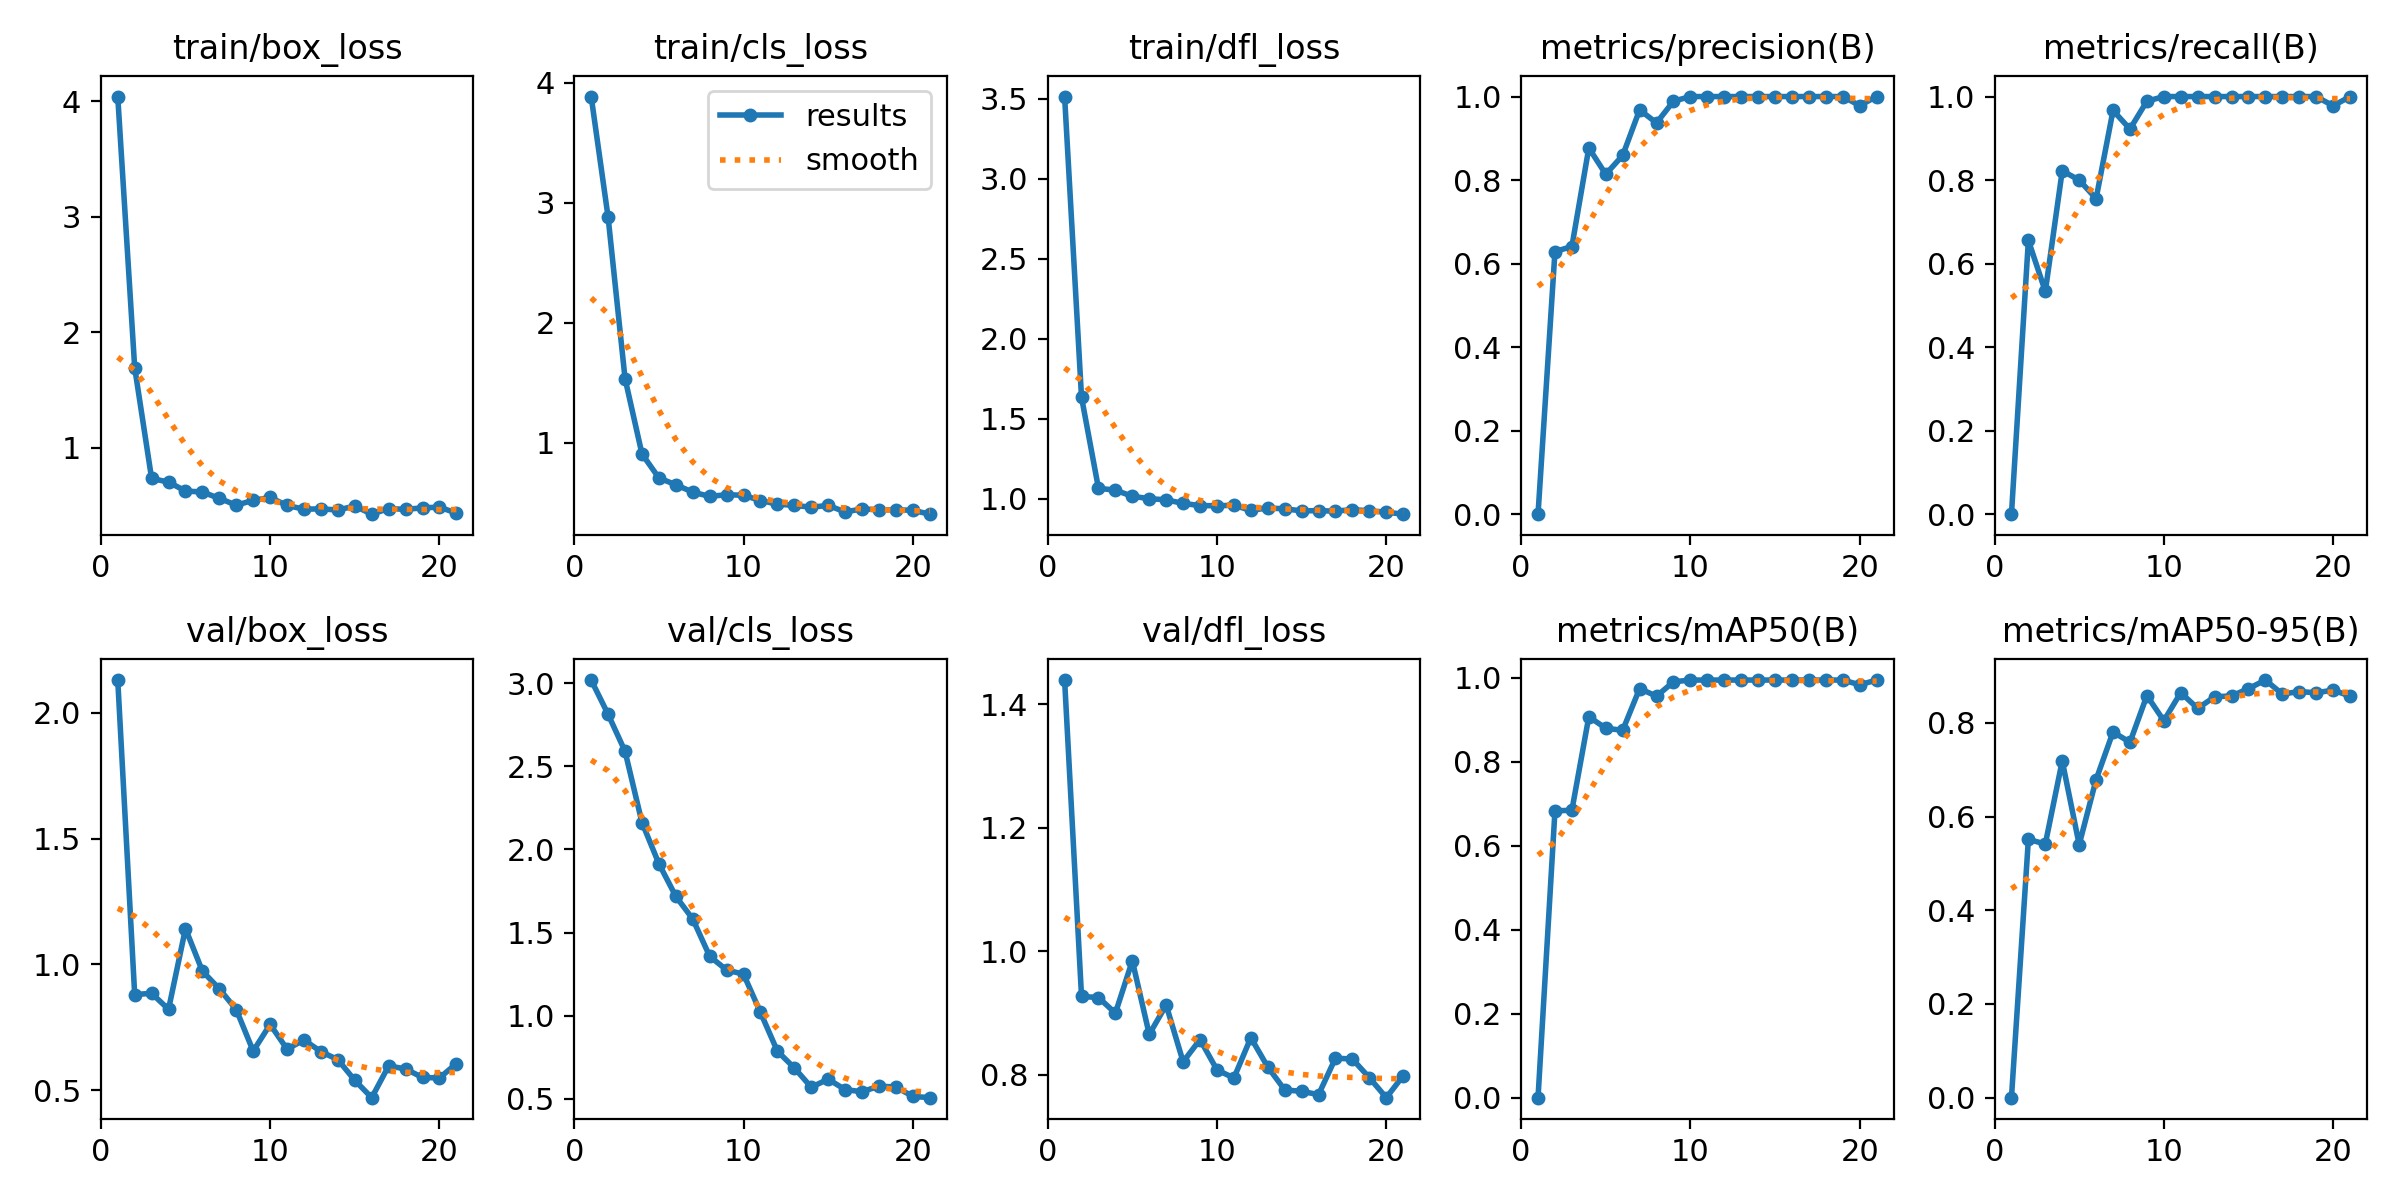

Data behind this chart, as committed beside it:
epoch, time, train/box_loss, train/cls_loss, train/dfl_loss, metrics/precision(B), metrics/recall(B), metrics/mAP50(B), metrics/mAP50-95(B), val/box_loss, val/cls_loss, val/dfl_loss, lr/pg0, lr/pg1, lr/pg2
1, 1.295, 4.041, 3.885, 3.514, 0, 0, 0, 0, 2.131, 3.019, 1.439, 0.0001143, 0.0001143, 0.0001143
2, 2.442, 1.695, 2.88, 1.634, 0.6289, 0.6556, 0.6834, 0.5513, 0.8798, 2.813, 0.9268, 0.0002405, 0.0002405, 0.0002405
3, 4.387, 0.7346, 1.536, 1.065, 0.6409, 0.5333, 0.6847, 0.5415, 0.8847, 2.591, 0.9251, 0.0003642, 0.0003642, 0.0003642
4, 5.906, 0.7034, 0.9082, 1.053, 0.877, 0.8222, 0.9076, 0.719, 0.8212, 2.162, 0.8998, 0.0004853, 0.0004853, 0.0004853
5, 7.523, 0.626, 0.7077, 1.015, 0.8139, 0.8, 0.8803, 0.5402, 1.142, 1.914, 0.9846, 0.0006039, 0.0006039, 0.0006039
6, 9.93, 0.6173, 0.651, 1, 0.859, 0.7556, 0.8752, 0.6791, 0.973, 1.718, 0.8655, 0.0007199, 0.0007199, 0.0007199
7, 11.89, 0.5625, 0.5896, 0.9929, 0.9681, 0.9667, 0.9746, 0.7807, 0.9026, 1.581, 0.9129, 0.0008334, 0.0008334, 0.0008334
8, 13.81, 0.5037, 0.5541, 0.9708, 0.9369, 0.9222, 0.9566, 0.7587, 0.8198, 1.357, 0.821, 0.0009443, 0.0009443, 0.0009443
9, 16.28, 0.5452, 0.5683, 0.9569, 0.9889, 0.9889, 0.9908, 0.8583, 0.6548, 1.275, 0.857, 0.001053, 0.001053, 0.001053
10, 17.79, 0.5701, 0.5633, 0.956, 1, 1, 0.995, 0.8047, 0.7611, 1.249, 0.8079, 0.001158, 0.001158, 0.001158
11, 19.24, 0.5012, 0.52, 0.9585, 1, 1, 0.995, 0.8647, 0.6625, 1.019, 0.7948, 0.001262, 0.001262, 0.001262
12, 20.83, 0.4686, 0.4894, 0.9271, 1, 1, 0.995, 0.831, 0.6992, 0.7859, 0.8601, 0.001273, 0.001273, 0.001273
13, 22.96, 0.4718, 0.4793, 0.9422, 1, 1, 0.995, 0.8558, 0.6527, 0.6854, 0.8126, 0.001259, 0.001259, 0.001259
14, 25.13, 0.4616, 0.4639, 0.9365, 1, 1, 0.995, 0.8576, 0.6208, 0.5691, 0.7755, 0.001245, 0.001245, 0.001245
15, 27.56, 0.4962, 0.4792, 0.9241, 1, 1, 0.995, 0.8732, 0.5386, 0.6177, 0.7732, 0.001231, 0.001231, 0.001231
16, 29.31, 0.4256, 0.4243, 0.9254, 1, 1, 0.995, 0.8915, 0.4695, 0.5547, 0.7679, 0.001217, 0.001217, 0.001217
17, 30.49, 0.4742, 0.4501, 0.9221, 1, 1, 0.995, 0.8617, 0.5958, 0.5421, 0.827, 0.001203, 0.001203, 0.001203
18, 31.7, 0.4673, 0.4421, 0.9318, 1, 1, 0.995, 0.867, 0.5839, 0.5757, 0.8254, 0.001189, 0.001189, 0.001189
19, 33.39, 0.4802, 0.4427, 0.9243, 1, 1, 0.995, 0.8643, 0.5498, 0.5703, 0.7954, 0.001174, 0.001174, 0.001174
20, 35.32, 0.4866, 0.4381, 0.9155, 0.9785, 0.9778, 0.9838, 0.8701, 0.5481, 0.5142, 0.763, 0.00116, 0.00116, 0.00116
21, 36.87, 0.4348, 0.4061, 0.9033, 1, 1, 0.995, 0.8571, 0.605, 0.5063, 0.7985, 0.001146, 0.001146, 0.001146
